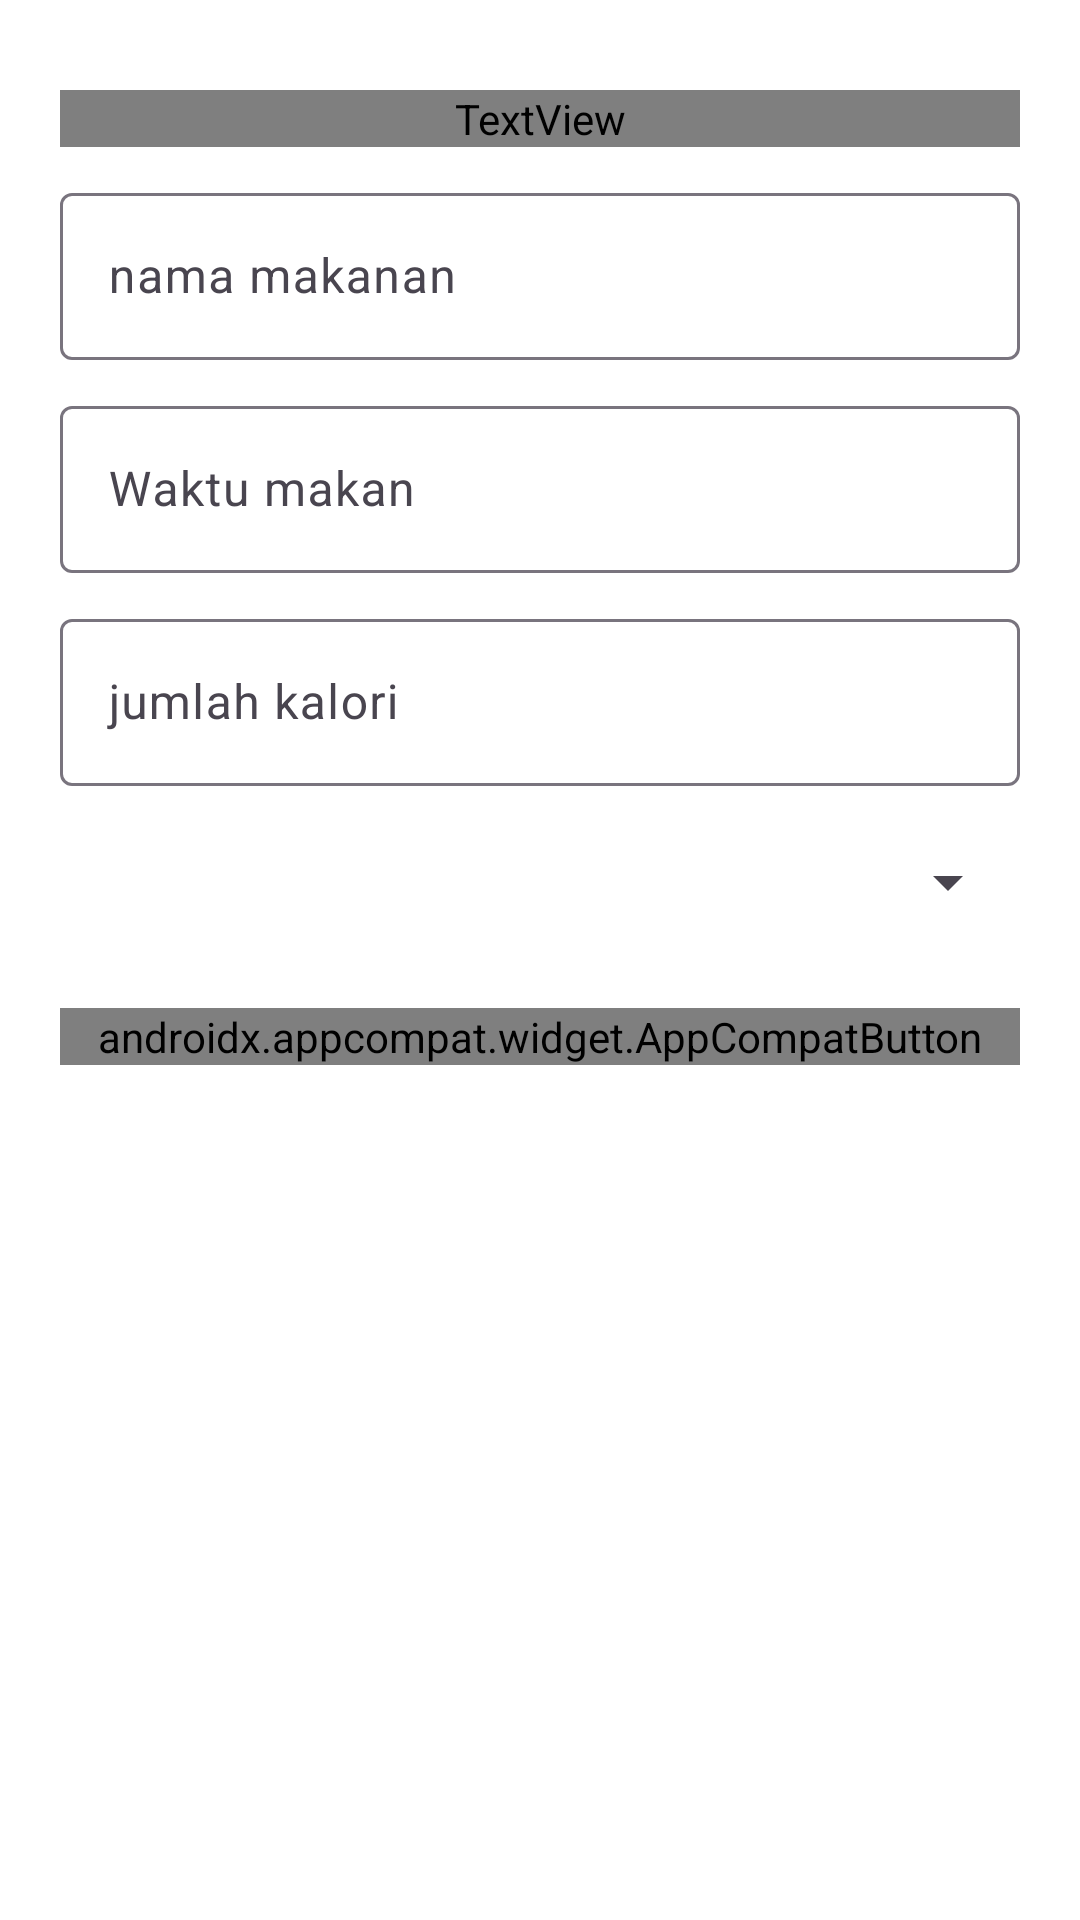

This screen was rendered from an Android layout file. Write that file and the resources it references.
<!-- AndroidManifest.xml: application theme Theme.Mini_app_uts -->
<!-- res/layout/activity_makan.xml -->
<?xml version="1.0" encoding="utf-8"?>
<LinearLayout xmlns:android="http://schemas.android.com/apk/res/android"
    xmlns:app="http://schemas.android.com/apk/res-auto"
    xmlns:tools="http://schemas.android.com/tools"
    android:layout_width="match_parent"
    android:layout_height="match_parent"
    android:orientation="vertical"
    android:padding="20dp"
    android:background="@color/white"
    tools:context=".MakanActivity">

    <TextView
        android:layout_marginTop="10dp"
        android:layout_width="match_parent"
        android:layout_height="wrap_content"
        android:text="Makan"
        android:fontFamily="@font/poppins_bold"
        android:textSize="24sp"
        android:textAlignment="center"/>


    <com.google.android.material.textfield.TextInputLayout
        android:layout_marginTop="10dp"
        android:layout_width="match_parent"
        android:layout_height="wrap_content"
        android:hint="nama makanan">

        <com.google.android.material.textfield.TextInputEditText
            android:id="@+id/makan_et_name"
            android:layout_width="match_parent"
            android:layout_height="wrap_content"
            />
    </com.google.android.material.textfield.TextInputLayout>

    <com.google.android.material.textfield.TextInputLayout
        android:layout_marginTop="10dp"
        android:id="@+id/datePickerTextInputLayout"
        android:layout_width="match_parent"
        android:layout_height="wrap_content"
        app:endIconMode="custom"
        android:hint="Waktu makan">

        <com.google.android.material.textfield.TextInputEditText
            android:id="@+id/makan_time"
            android:layout_width="match_parent"
            android:layout_height="wrap_content"
            android:focusable="false"
            android:clickable="true" />
    </com.google.android.material.textfield.TextInputLayout>

    <com.google.android.material.textfield.TextInputLayout
        android:layout_marginTop="10dp"
        android:layout_width="match_parent"
        android:layout_height="wrap_content"
        android:hint="jumlah kalori">

        <com.google.android.material.textfield.TextInputEditText
            android:id="@+id/makan_et_kalori"
            android:layout_width="match_parent"
            android:layout_height="wrap_content"
            />
    </com.google.android.material.textfield.TextInputLayout>


    <Spinner
        android:layout_marginTop="20dp"
        android:id="@+id/makan_spinner_makan"
        android:layout_width="match_parent"
        android:layout_height="wrap_content" />

    <androidx.appcompat.widget.AppCompatButton
        android:layout_marginTop="30dp"
        android:id="@+id/makan_bt_submit"
        android:layout_width="match_parent"
        android:layout_height="wrap_content"
        android:background="@color/button_blue"
        android:textAllCaps="false"
        android:textColor="@color/white"
        android:fontFamily="@font/poppins_bold"
        android:text="Submit"/>



</LinearLayout>
<!-- resources referenced by this layout -->
<resources>
  <style name="Theme.Mini_app_uts" parent="Base.Theme.Mini_app_uts" />
  <style name="Base.Theme.Mini_app_uts" parent="Theme.Material3.DayNight.NoActionBar">
          
          
      </style>
  <!-- not gathered from this repository: default colours our renderer supplied (Android Studio template values) -->
  <color name="white">#FFFFFFFF</color>
</resources>
